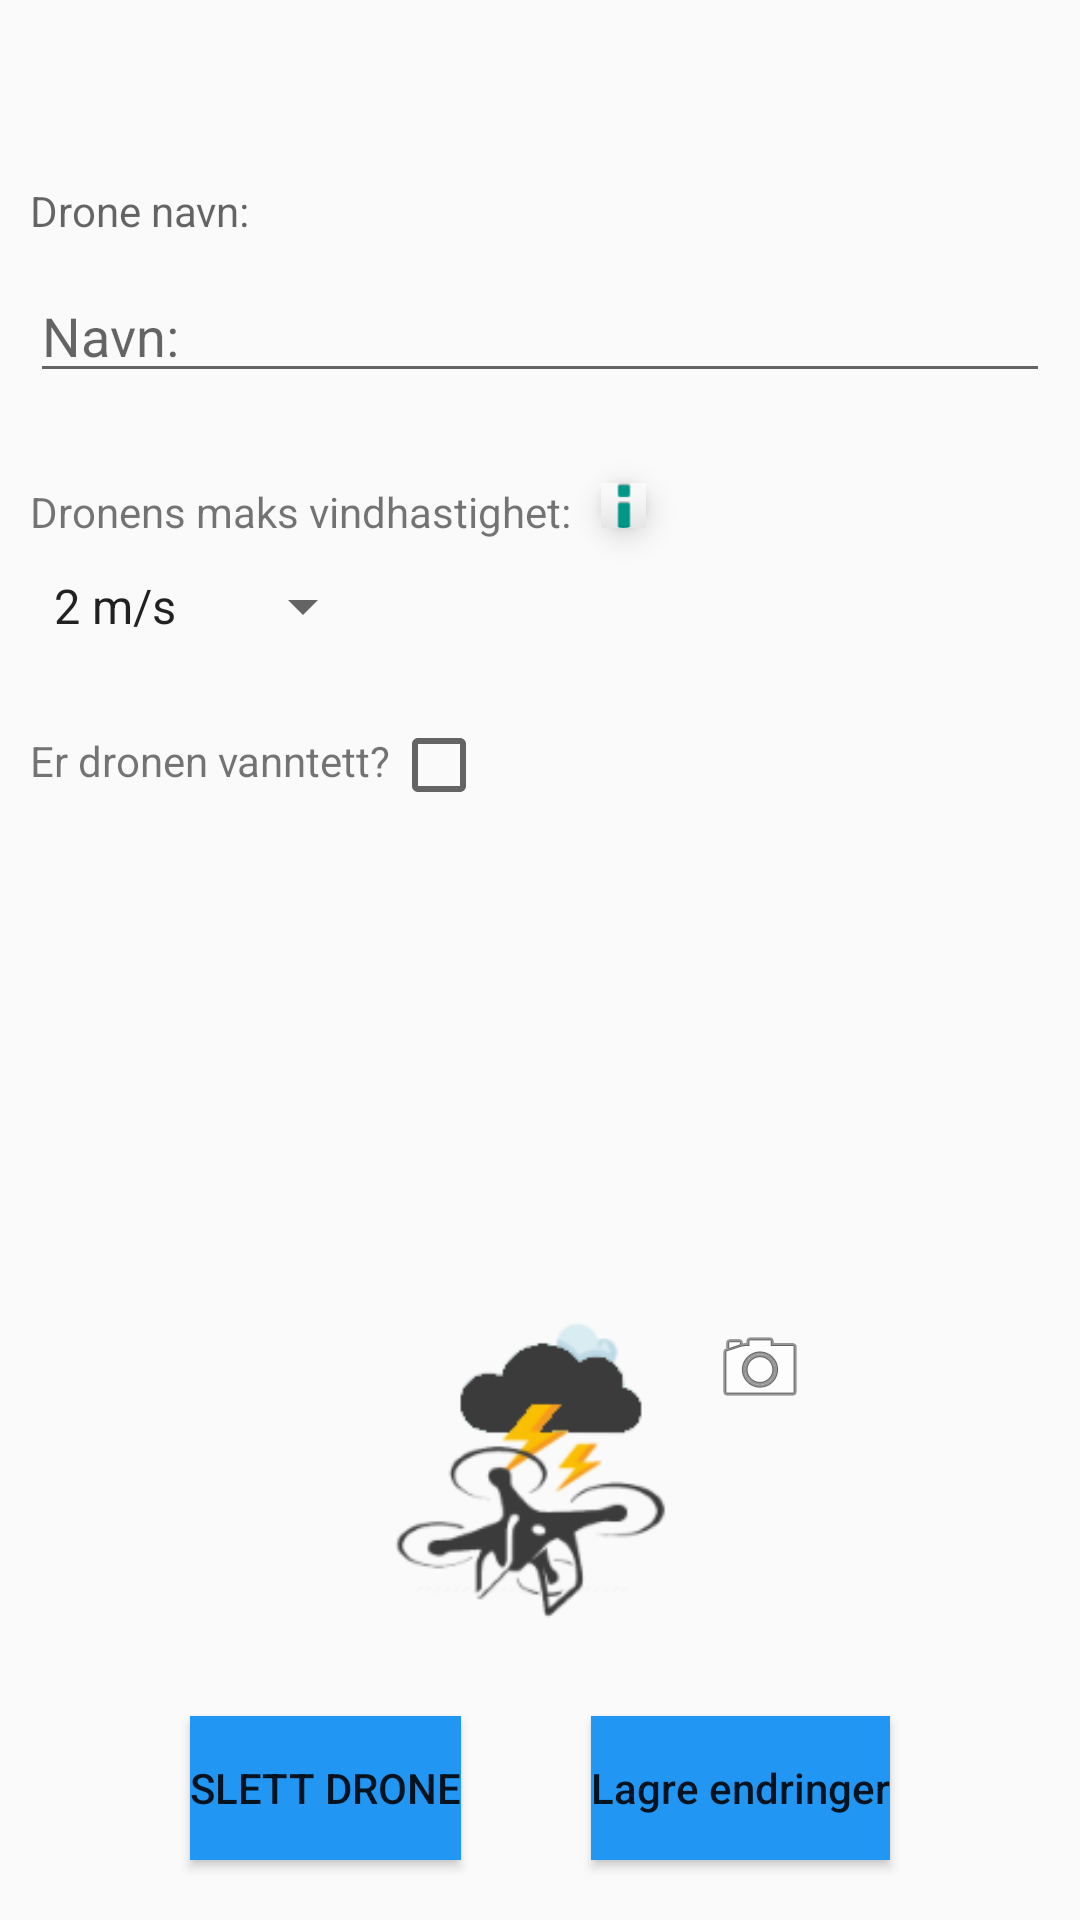

Produce the Android XML layout that renders to this screen, including the resource entries it uses.
<!-- AndroidManifest.xml: application theme AppTheme -->
<!-- res/layout/activity_edit_drone.xml -->
<?xml version="1.0" encoding="utf-8"?>
<androidx.constraintlayout.widget.ConstraintLayout xmlns:android="http://schemas.android.com/apk/res/android"
    xmlns:app="http://schemas.android.com/apk/res-auto"
    xmlns:tools="http://schemas.android.com/tools"
    android:layout_width="match_parent"
    android:layout_height="match_parent"
    android:layout_gravity="center"
    tools:context=".ui.drones.RegistrerDrone">

    <TextView
        android:id="@+id/navnTekst"
        android:layout_width="wrap_content"
        android:layout_height="wrap_content"
        android:hint="@string/AEDXML_dronenavn"
        app:layout_constraintBottom_toTopOf="@id/navn"
        app:layout_constraintStart_toStartOf="parent"
        android:layout_marginLeft="10dp"
        android:layout_marginBottom="10dp" />

    <com.google.android.material.textfield.TextInputEditText
        android:id="@+id/navn"
        android:layout_width="0dp"
        android:layout_height="wrap_content"
        android:hint="@string/AEDXML_navn"
        android:inputType="textPersonName"
        app:layout_constraintBottom_toBottomOf="parent"
        app:layout_constraintEnd_toEndOf="parent"
        app:layout_constraintHorizontal_bias="0.0"
        app:layout_constraintStart_toStartOf="parent"
        app:layout_constraintTop_toTopOf="parent"
        app:layout_constraintVertical_bias="0.150"
        android:layout_marginLeft="10dp"
        android:layout_marginRight="10dp"/>

    <TextView
        android:id="@+id/vindTekst"
        android:layout_width="wrap_content"
        android:layout_height="wrap_content"
        android:layout_marginLeft="10dp"
        android:layout_marginTop="30dp"
        android:text="@string/AEDXML_dronensmaksvindhastighet"
        app:layout_constraintBottom_toTopOf="@id/spinner"
        app:layout_constraintStart_toStartOf="parent"
        app:layout_constraintTop_toBottomOf="@+id/navn" />

    <Spinner
        android:id="@+id/spinner"
        android:layout_width="wrap_content"
        android:layout_height="wrap_content"
        android:entries="@array/vindstyrker"

        app:layout_constraintStart_toStartOf="parent"
        app:layout_constraintTop_toBottomOf="@+id/vindTekst"
        android:layout_marginLeft="10dp"
        android:layout_marginRight="10dp"
        android:layout_marginTop="10dp"/>

    <TextView
        android:id="@+id/vanntettTekst"
        android:layout_width="wrap_content"
        android:layout_height="wrap_content"
        android:text="@string/AEDXML_erdronenvanntett"
        app:layout_constraintTop_toBottomOf="@id/spinner"
        app:layout_constraintStart_toStartOf="parent"
        android:layout_marginLeft="10dp"
        android:layout_marginTop="30dp" />

    <CheckBox
        android:id="@+id/checkBox"
        android:layout_width="wrap_content"
        android:layout_height="wrap_content"
        app:layout_constraintTop_toBottomOf="@id/spinner"
        app:layout_constraintLeft_toRightOf="@id/vanntettTekst"
        android:layout_marginTop="25dp" />

    <Button
        android:id="@+id/endreKnapp"
        android:layout_width="wrap_content"
        android:layout_height="wrap_content"
        android:layout_marginEnd="20dp"
        android:layout_marginBottom="20dp"
        android:background="@color/colorAccent"
        android:text="@string/AEDXML_lagreendringer"
        android:textAllCaps="false"
        app:layout_constraintBottom_toBottomOf="parent"
        app:layout_constraintEnd_toEndOf="parent"
        app:layout_constraintHorizontal_bias="0.678"
        app:layout_constraintStart_toEndOf="@id/slettKnapp" />

    <ImageView
        android:id="@+id/imageView3"
        android:layout_width="100dp"
        android:layout_height="100dp"
        android:layout_marginBottom="100dp"
        app:layout_constraintBottom_toBottomOf="parent"
        app:layout_constraintEnd_toEndOf="parent"
        app:layout_constraintHorizontal_bias="0.498"
        app:layout_constraintStart_toStartOf="parent"
        app:srcCompat="@mipmap/splash_icon" />

    <com.google.android.material.floatingactionbutton.FloatingActionButton
        android:id="@+id/vindInfoKnapp"
        android:layout_width="wrap_content"
        android:layout_height="wrap_content"
        android:layout_marginTop="30dp"
        android:layout_marginLeft="10dp"
        android:clickable="true"
        app:backgroundTint="#009688"
        app:fabCustomSize="15dp"
        app:layout_constraintStart_toEndOf="@+id/vindTekst"
        app:layout_constraintTop_toBottomOf="@+id/navn"
        app:srcCompat="@android:drawable/ic_dialog_info" />

    <ImageView
        android:id="@+id/endreBildeKnapp"
        android:layout_width="wrap_content"
        android:layout_height="wrap_content"
        android:clickable="true"
        app:layout_constraintEnd_toEndOf="parent"
        app:layout_constraintHorizontal_bias="0.082"
        app:layout_constraintStart_toEndOf="@+id/imageView3"
        app:layout_constraintTop_toTopOf="@+id/imageView3"
        app:srcCompat="@android:drawable/ic_menu_camera"
        android:contentDescription="@string/sett_bilde" />

    <Button
        android:id="@+id/slettKnapp"
        android:layout_width="wrap_content"
        android:layout_height="wrap_content"
        android:text="@string/AEDXML_slettdrone"
        android:background="@color/colorAccent"
        app:layout_constraintBottom_toBottomOf="parent"
        app:layout_constraintEnd_toStartOf="@+id/endreKnapp"
        app:layout_constraintStart_toStartOf="parent"
        android:layout_marginStart="20dp"
        android:layout_marginBottom="20dp"
        app:layout_constraintStart_toEndOf="parent" />

</androidx.constraintlayout.widget.ConstraintLayout>
<!-- resources referenced by this layout -->
<resources>
  <string-array name="vindstyrker">
          <item>"2 m/s"</item>
          <item>"8 m/s"</item>
          <item>"12 m/s"</item>
          <item>"17 m/s"</item>
      </string-array>
  <color name="colorAccent">#2196F3</color>
  <!-- mipmap splash_icon: png bitmap (mipmap-mdpi, 11511 bytes) -->
  <string name="AEDXML_dronenavn">Drone navn:</string>
  <string name="AEDXML_dronensmaksvindhastighet">Dronens maks vindhastighet:</string>
  <string name="AEDXML_erdronenvanntett">Er dronen vanntett?</string>
  <string name="AEDXML_lagreendringer">Lagre endringer</string>
  <string name="AEDXML_navn">Navn:</string>
  <string name="AEDXML_slettdrone">Slett Drone</string>
  <string name="sett_bilde">Sett bilde</string>
  <style name="AppTheme" parent="Theme.AppCompat.DayNight.DarkActionBar">
          
          <item name="colorPrimary">#FFFFFF</item>
          <item name="colorPrimaryDark">#214F7C</item>
          <item name="colorAccent">#000000</item>
          <item name="backgroundColor">#FFFFFF</item>
          <item name="windowActionBar">false</item>
          <item name="android:windowAnimationStyle">@style/WindowAnimationTransition</item>
  
          <item name="windowNoTitle">true</item>
      </style>
  <style name="WindowAnimationTransition">
          <item name="android:windowEnterAnimation">@android:anim/fade_in</item>
          <item name="android:windowExitAnimation">@android:anim/fade_out</item>
      </style>
</resources>
